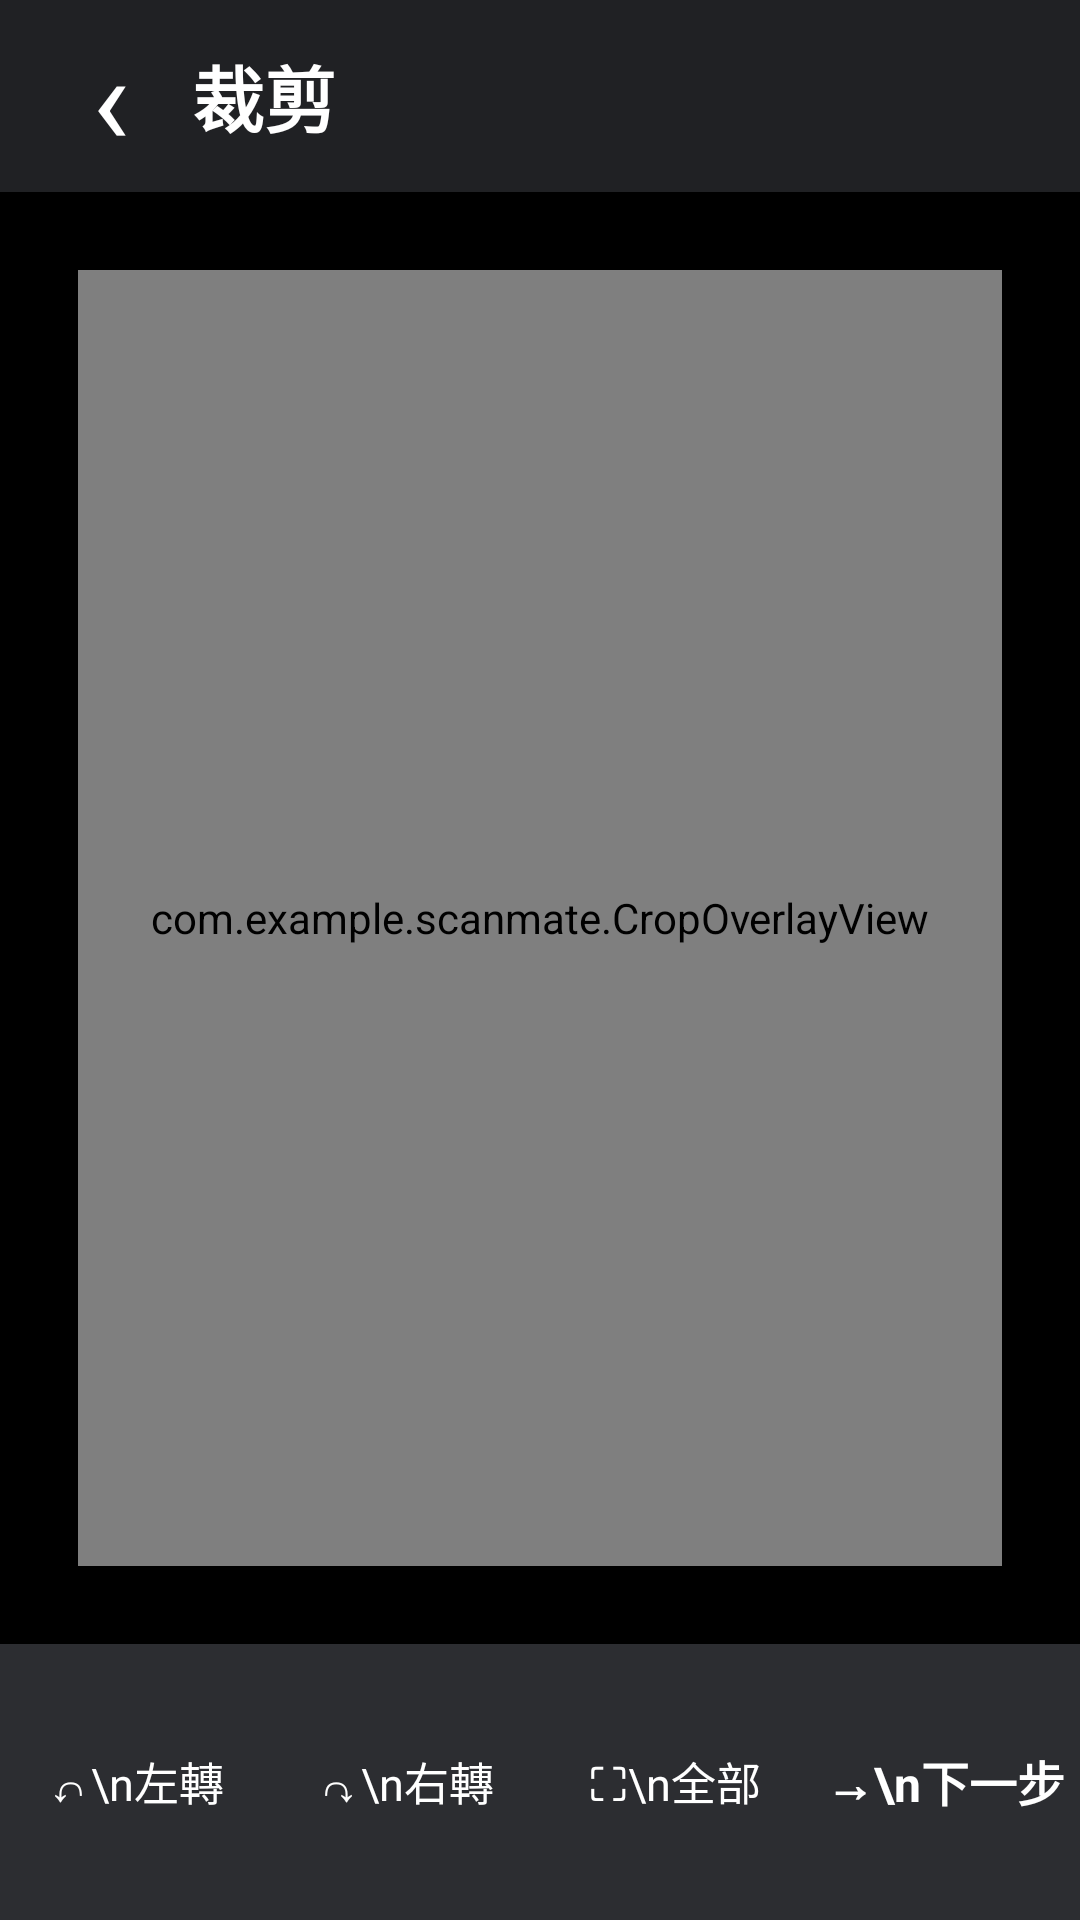

The Android layout XML behind this screen, and the referenced resources:
<!-- AndroidManifest.xml: application theme Theme.ScanMate -->
<!-- res/layout/activity_crop.xml -->
<?xml version="1.0" encoding="utf-8"?>
<LinearLayout xmlns:android="http://schemas.android.com/apk/res/android"
    android:layout_width="match_parent"
    android:layout_height="match_parent"
    android:background="#000000"
    android:fitsSystemWindows="true"
    android:orientation="vertical">

    <LinearLayout
        android:layout_width="match_parent"
        android:layout_height="64dp"
        android:background="#202124"
        android:gravity="center_vertical"
        android:orientation="horizontal"
        android:paddingStart="10dp"
        android:paddingEnd="12dp">

        <TextView
            android:id="@+id/btnCropBack"
            android:layout_width="54dp"
            android:layout_height="match_parent"
            android:gravity="center"
            android:text="‹"
            android:textColor="#FFFFFF"
            android:textSize="42sp" />

        <TextView
            android:id="@+id/txtCropTitle"
            android:layout_width="0dp"
            android:layout_height="match_parent"
            android:layout_weight="1"
            android:gravity="center_vertical"
            android:text="裁剪"
            android:textColor="#FFFFFF"
            android:textSize="24sp"
            android:textStyle="bold" />
    </LinearLayout>

    <FrameLayout
        android:layout_width="match_parent"
        android:layout_height="0dp"
        android:layout_weight="1"
        android:padding="26dp">

        <ImageView
            android:id="@+id/imgCropPreview"
            android:layout_width="match_parent"
            android:layout_height="match_parent"
            android:adjustViewBounds="true"
            android:background="#000000"
            android:scaleType="fitCenter" />

        <com.example.scanmate.CropOverlayView
            android:id="@+id/cropOverlay"
            android:layout_width="match_parent"
            android:layout_height="match_parent" />
    </FrameLayout>

    <LinearLayout
        android:layout_width="match_parent"
        android:layout_height="92dp"
        android:background="@drawable/bg_scan_panel"
        android:gravity="center"
        android:orientation="horizontal">

        <TextView
            android:id="@+id/btnCropRotateLeft"
            android:layout_width="0dp"
            android:layout_height="match_parent"
            android:layout_weight="1"
            android:gravity="center"
            android:text="↶\n左轉"
            android:textColor="#FFFFFF"
            android:textSize="15sp" />

        <TextView
            android:id="@+id/btnCropRotateRight"
            android:layout_width="0dp"
            android:layout_height="match_parent"
            android:layout_weight="1"
            android:gravity="center"
            android:text="↷\n右轉"
            android:textColor="#FFFFFF"
            android:textSize="15sp" />

        <TextView
            android:id="@+id/btnCropAll"
            android:layout_width="0dp"
            android:layout_height="match_parent"
            android:layout_weight="1"
            android:gravity="center"
            android:text="⛶\n全部"
            android:textColor="#FFFFFF"
            android:textSize="15sp" />

        <TextView
            android:id="@+id/btnCropNext"
            android:layout_width="0dp"
            android:layout_height="match_parent"
            android:layout_weight="1"
            android:gravity="center"
            android:text="→\n下一步"
            android:textColor="#FFFFFF"
            android:textSize="16sp"
            android:textStyle="bold" />
    </LinearLayout>
</LinearLayout>
<!-- resources referenced by this layout -->
<resources>
  <!-- drawable bg_scan_panel (drawable) -->
  <?xml version="1.0" encoding="utf-8"?>
  <shape xmlns:android="http://schemas.android.com/apk/res/android">
      <solid android:color="#2C2D31" />
  </shape>
  <style name="Theme.ScanMate" parent="Base.Theme.ScanMate" />
  <style name="Base.Theme.ScanMate" parent="Theme.Material3.DayNight.NoActionBar">
          
          
          <item name="android:statusBarColor">#000000</item>
          <item name="android:navigationBarColor">#000000</item>
          <item name="android:windowLightStatusBar">false</item>
          <item name="android:windowLightNavigationBar">false</item>
      </style>
</resources>
